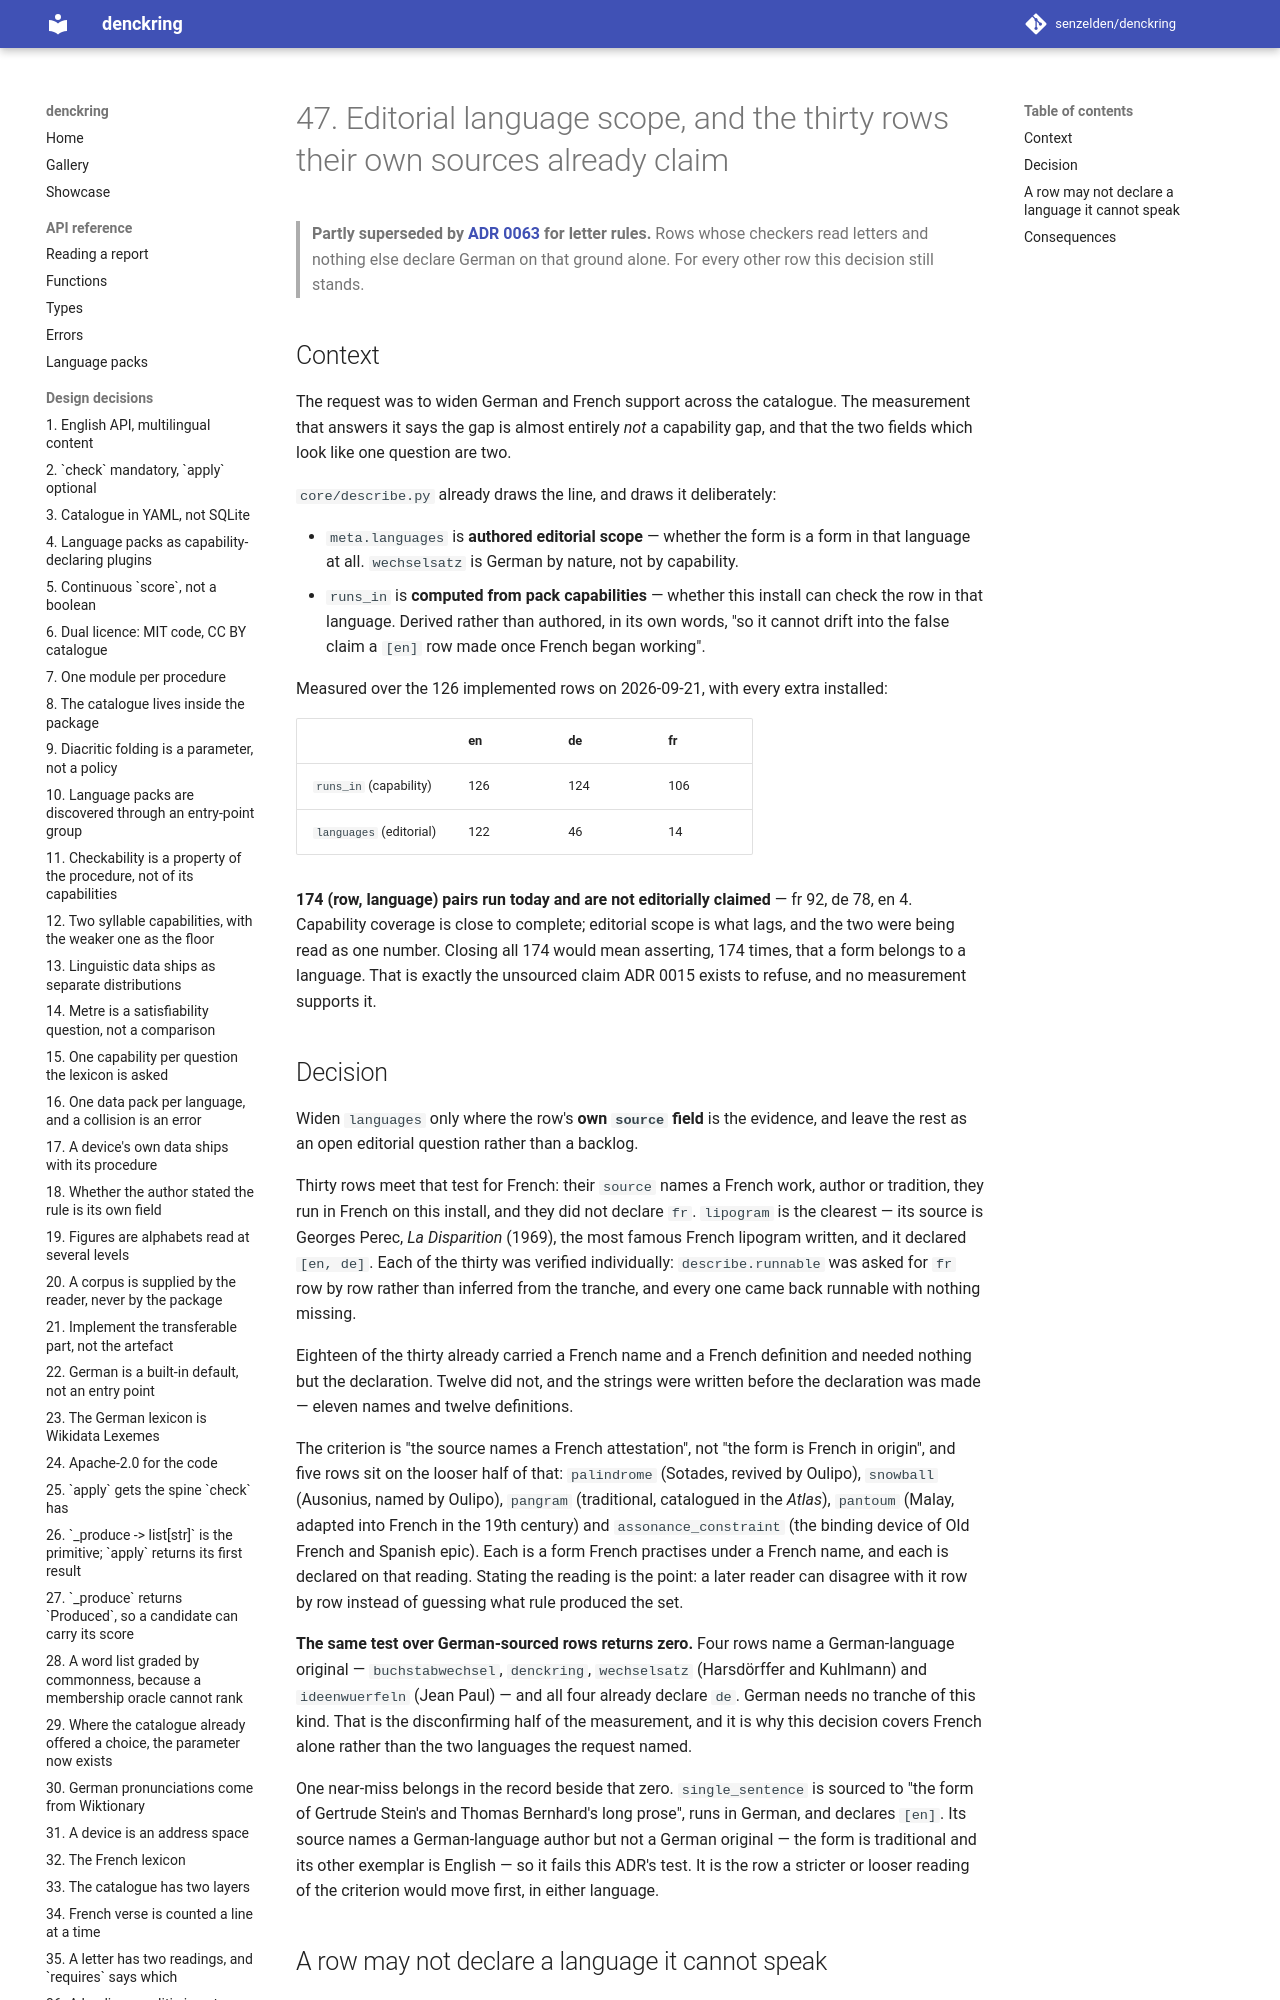

repository: senzelden/denckring · page: adr/0047-editorial-language-scope/index.html · generator: mkdocs

# 47. Editorial language scope, and the thirty rows their own sources already claim

> **Partly superseded by [ADR 0063](0063-letter-rules-claim-german.md) for letter rules.**
> Rows whose checkers read letters and nothing else declare German on that ground alone.
> For every other row this decision still stands.

## Context

The request was to widen German and French support across the catalogue. The
measurement that answers it says the gap is almost entirely *not* a capability
gap, and that the two fields which look like one question are two.

`core/describe.py` already draws the line, and draws it deliberately:

- `meta.languages` is **authored editorial scope** — whether the form is a form
  in that language at all. `wechselsatz` is German by nature, not by capability.
- `runs_in` is **computed from pack capabilities** — whether this install can
  check the row in that language. Derived rather than authored, in its own
  words, "so it cannot drift into the false claim a `[en]` row made once French
  began working".

Measured over the 126 implemented rows on 2026-09-21, with every extra
installed:

| | en | de | fr |
|---|---|---|---|
| `runs_in` (capability) | 126 | 124 | 106 |
| `languages` (editorial) | 122 | 46 | 14 |

**174 (row, language) pairs run today and are not editorially claimed** — fr 92,
de 78, en 4. Capability coverage is close to complete; editorial scope is what
lags, and the two were being read as one number. Closing all 174 would mean
asserting, 174 times, that a form belongs to a language. That is exactly the
unsourced claim ADR 0015 exists to refuse, and no measurement supports it.

## Decision

Widen `languages` only where the row's **own `source` field** is the evidence,
and leave the rest as an open editorial question rather than a backlog.

Thirty rows meet that test for French: their `source` names a French work,
author or tradition, they run in French on this install, and they did not
declare `fr`. `lipogram` is the clearest — its source is Georges Perec, *La
Disparition* (1969), the most famous French lipogram written, and it declared
`[en, de]`. Each of the thirty was verified individually: `describe.runnable`
was asked for `fr` row by row rather than inferred from the tranche, and every
one came back runnable with nothing missing.

Eighteen of the thirty already carried a French name and a French definition and
needed nothing but the declaration. Twelve did not, and the strings were written
before the declaration was made — eleven names and twelve definitions.

The criterion is "the source names a French attestation", not "the form is
French in origin", and five rows sit on the looser half of that: `palindrome`
(Sotades, revived by Oulipo), `snowball` (Ausonius, named by Oulipo), `pangram`
(traditional, catalogued in the *Atlas*), `pantoum` (Malay, adapted into French
in the 19th century) and `assonance_constraint` (the binding device of Old
French and Spanish epic). Each is a form French practises under a French name,
and each is declared on that reading. Stating the reading is the point: a later
reader can disagree with it row by row instead of guessing what rule produced
the set.

**The same test over German-sourced rows returns zero.** Four rows name a
German-language original — `buchstabwechsel`, `denckring`, `wechselsatz`
(Harsdörffer and Kuhlmann) and `ideenwuerfeln` (Jean Paul) — and all four
already declare `de`. German needs no tranche of this kind. That is the
disconfirming half of the measurement, and it is why this decision covers French
alone rather than the two languages the request named.

One near-miss belongs in the record beside that zero. `single_sentence` is
sourced to "the form of Gertrude Stein's and Thomas Bernhard's long prose",
runs in German, and declares `[en]`. Its source names a German-language author
but not a German original — the form is traditional and its other exemplar is
English — so it fails this ADR's test. It is the row a stricter or looser
reading of the criterion would move first, in either language.
